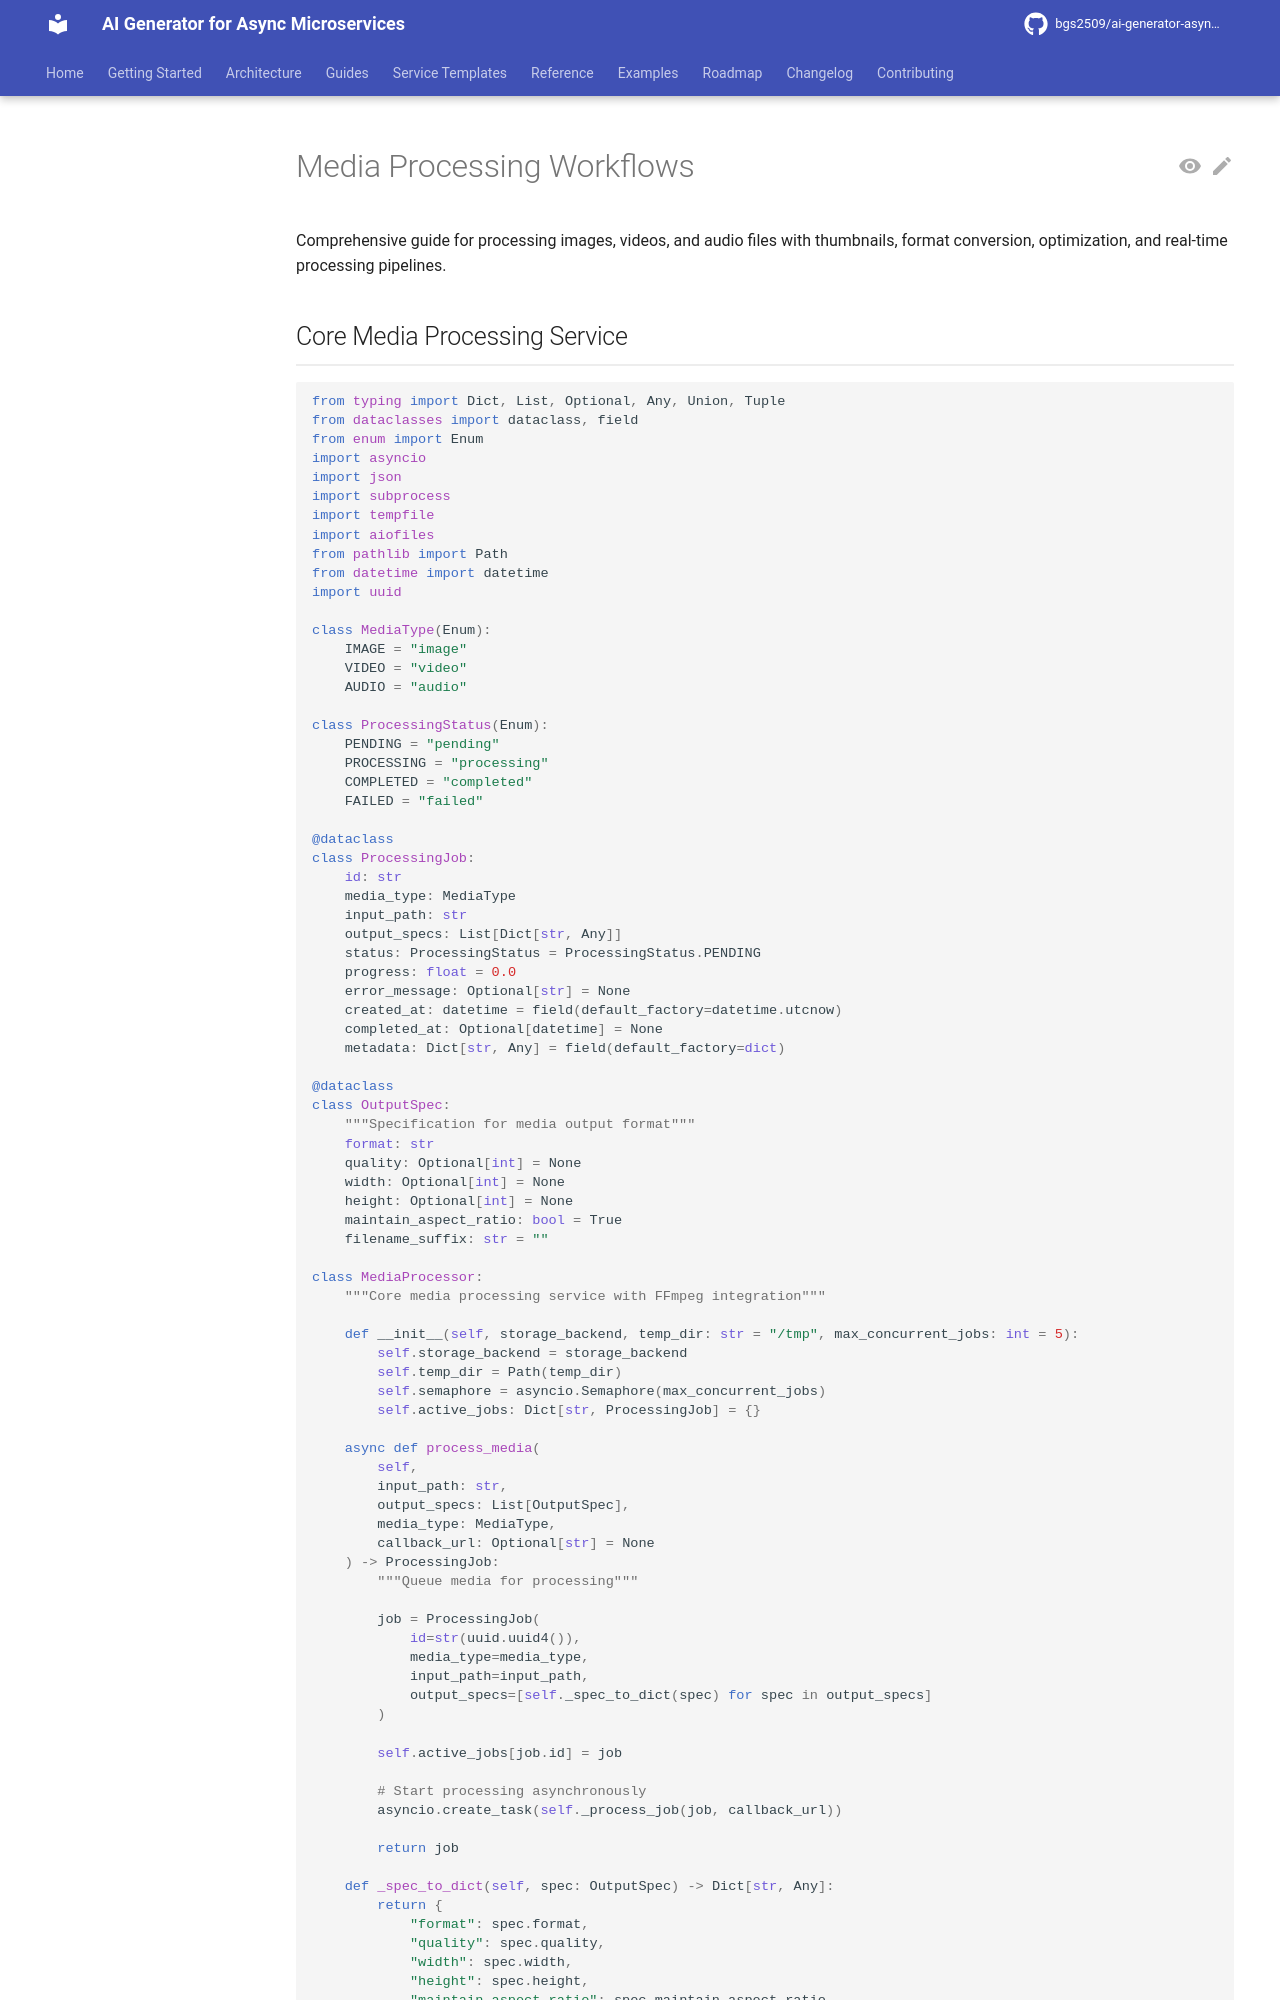

repository: bgs2509/ai-generator-asyncmicroservices · page: atomic/file-storage/media-processing/index.html · generator: mkdocs

# Media Processing Workflows

Comprehensive guide for processing images, videos, and audio files with thumbnails, format conversion, optimization, and real-time processing pipelines.

## Core Media Processing Service

```python
from typing import Dict, List, Optional, Any, Union, Tuple
from dataclasses import dataclass, field
from enum import Enum
import asyncio
import json
import subprocess
import tempfile
import aiofiles
from pathlib import Path
from datetime import datetime
import uuid

class MediaType(Enum):
    IMAGE = "image"
    VIDEO = "video"
    AUDIO = "audio"

class ProcessingStatus(Enum):
    PENDING = "pending"
    PROCESSING = "processing"
    COMPLETED = "completed"
    FAILED = "failed"

@dataclass
class ProcessingJob:
    id: str
    media_type: MediaType
    input_path: str
    output_specs: List[Dict[str, Any]]
    status: ProcessingStatus = ProcessingStatus.PENDING
    progress: float = 0.0
    error_message: Optional[str] = None
    created_at: datetime = field(default_factory=datetime.utcnow)
    completed_at: Optional[datetime] = None
    metadata: Dict[str, Any] = field(default_factory=dict)

@dataclass
class OutputSpec:
    """Specification for media output format"""
    format: str
    quality: Optional[int] = None
    width: Optional[int] = None
    height: Optional[int] = None
    maintain_aspect_ratio: bool = True
    filename_suffix: str = ""

class MediaProcessor:
    """Core media processing service with FFmpeg integration"""

    def __init__(self, storage_backend, temp_dir: str = "/tmp", max_concurrent_jobs: int = 5):
        self.storage_backend = storage_backend
        self.temp_dir = Path(temp_dir)
        self.semaphore = asyncio.Semaphore(max_concurrent_jobs)
        self.active_jobs: Dict[str, ProcessingJob] = {}

    async def process_media(
        self,
        input_path: str,
        output_specs: List[OutputSpec],
        media_type: MediaType,
        callback_url: Optional[str] = None
    ) -> ProcessingJob:
        """Queue media for processing"""

        job = ProcessingJob(
            id=str(uuid.uuid4()),
            media_type=media_type,
            input_path=input_path,
            output_specs=[self._spec_to_dict(spec) for spec in output_specs]
        )

        self.active_jobs[job.id] = job

        # Start processing asynchronously
        asyncio.create_task(self._process_job(job, callback_url))

        return job

    def _spec_to_dict(self, spec: OutputSpec) -> Dict[str, Any]:
        return {
            "format": spec.format,
            "quality": spec.quality,
            "width": spec.width,
            "height": spec.height,
            "maintain_aspect_ratio": spec.maintain_aspect_ratio,
            "filename_suffix": spec.filename_suffix
        }

    async def _process_job(self, job: ProcessingJob, callback_url: Optional[str]):
        """Process media job with error handling"""
        async with self.semaphore:
            try:
                job.status = ProcessingStatus.PROCESSING
                await self._update_job_progress(job, 0.1)

                # Download input file
                input_data = await self.storage_backend.retrieve_file(job.input_path)
                temp_input = self.temp_dir / f"{job.id}_input"

                async with aiofiles.open(temp_input, "wb") as f:
                    await f.write(input_data)
